Dataset: level_5 (GitHub, unica-visual-intelligence-lab/WBC-USID). Classes: basophil, esophil, lymphocyte, monocyte, neutrophil.

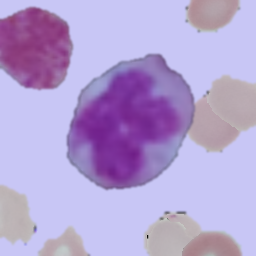
Label: monocyte

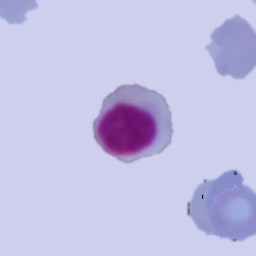
Label: lymphocyte

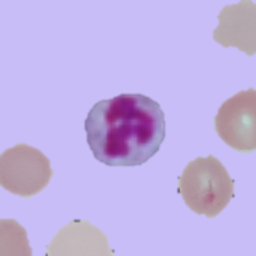
Label: neutrophil

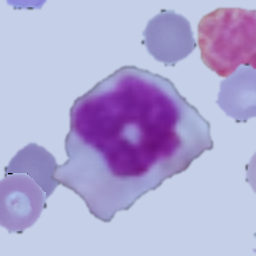
Label: monocyte

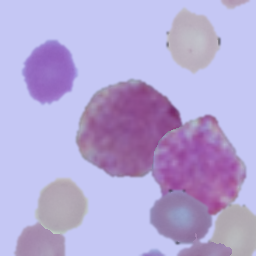
Label: basophil

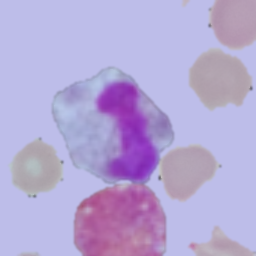
Label: esophil
